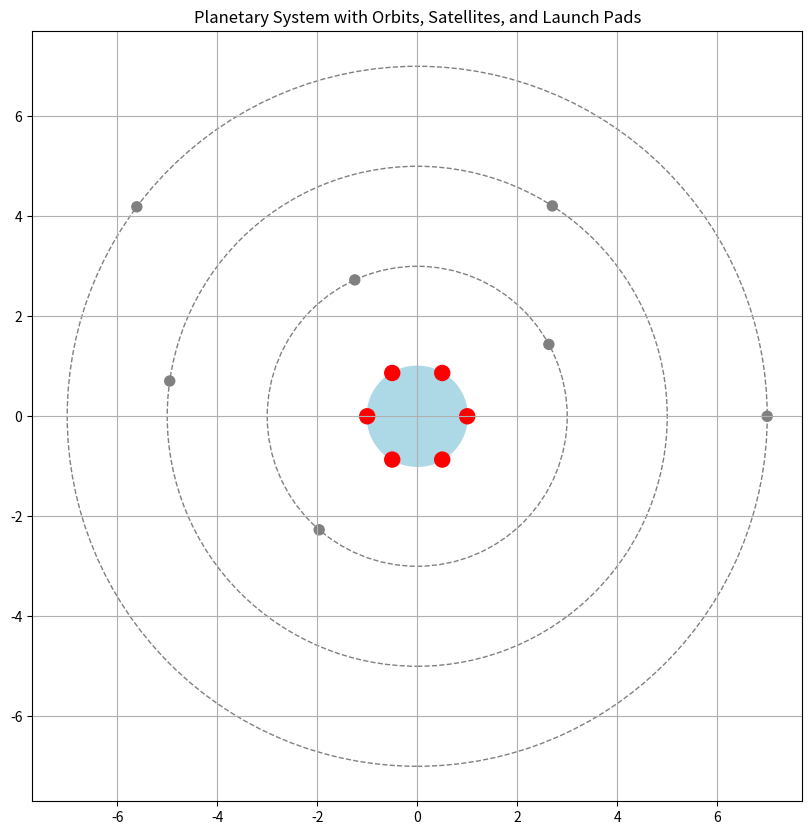

Reproduce this figure in Python.
import numpy as np
import matplotlib.pyplot as plt
from matplotlib.animation import FuncAnimation
import matplotlib.patches as patches
import random
from typing import List, Tuple, Dict
import math

class Orbit:
    def __init__(self, radius: float):
        self.radius = radius
        self.satellites = []
    
    def add_satellite(self, angle: float, speed: float):
        """Add a satellite to this orbit with initial angle and speed."""
        self.satellites.append({
            'angle': angle,  # radians
            'speed': speed,  # radians per time unit
            'last_refuel_time': 0
        })
    
    def update_satellites(self, time_step: float):
        """Update positions of all satellites in this orbit."""
        for sat in self.satellites:
            sat['angle'] = (sat['angle'] + sat['speed'] * time_step) % (2 * np.pi)

class LaunchPad:
    def __init__(self, radius: float, angle: float):
        self.radius = radius  # Distance from planet center
        self.angle = angle    # Position angle in radians
        self.x = radius * np.cos(angle)
        self.y = radius * np.sin(angle)
    
    def get_position(self):
        return (self.x, self.y)

class RefuelMission:
    def __init__(self, launch_pad: LaunchPad, orbits: List[Orbit], max_time: float = 1000.0):
        self.launch_pad = launch_pad
        self.orbits = orbits
        self.max_time = max_time
        
        # Mission parameters
        self.ascent_speed = 0.5  # Units per time step
        self.descent_speed = 0.7  # Units per time step
        self.orbital_transfer_speed = 0.4  # Units per time step
        
        # For tracking and visualization
        self.best_time = float('inf')
        self.best_schedule = []
        self.best_trajectory = []
    
    def calculate_transfer_time(self, orbit1_radius: float, angle1: float, 
                                orbit2_radius: float, angle2: float):
        """Calculate time to transfer between two orbital positions."""
        # Simplified orbital transfer - direct path
        dx = orbit2_radius * np.cos(angle2) - orbit1_radius * np.cos(angle1)
        dy = orbit2_radius * np.sin(angle2) - orbit1_radius * np.sin(angle1)
        distance = np.sqrt(dx**2 + dy**2)
        return distance / self.orbital_transfer_speed
    
    def calculate_ascent_time(self, target_orbit: Orbit, target_angle: float):
        """Calculate time to ascend from launch pad to target orbit at target angle."""
        pad_x, pad_y = self.launch_pad.get_position()
        target_x = target_orbit.radius * np.cos(target_angle)
        target_y = target_orbit.radius * np.sin(target_angle)
        
        distance = np.sqrt((target_x - pad_x)**2 + (target_y - pad_y)**2)
        return distance / self.ascent_speed
    
    def calculate_descent_time(self, orbit_radius: float, angle: float):
        """Calculate time to descend from orbit back to launch pad."""
        pad_x, pad_y = self.launch_pad.get_position()
        orbit_x = orbit_radius * np.cos(angle)
        orbit_y = orbit_radius * np.sin(angle)
        
        distance = np.sqrt((orbit_x - pad_x)**2 + (orbit_y - pad_y)**2)
        return distance / self.descent_speed
    
    def find_optimal_refuel_sequence(self):
        """Find the optimal sequence to refuel all satellites with minimum time."""
        # Starting at the pad
        current_location = ("pad", 0, self.launch_pad.angle)
        current_time = 0
        path = [current_location]
        trajectory = [(self.launch_pad.x, self.launch_pad.y, current_time)]
        
        # Copy satellites to track which ones we've refueled
        satellites_to_refuel = []
        for i, orbit in enumerate(self.orbits):
            for j, sat in enumerate(orbit.satellites):
                satellites_to_refuel.append({
                    'orbit_idx': i,
                    'sat_idx': j,
                    'refueled': False
                })
        
        # Continue until all satellites are refueled
        while any(not sat['refueled'] for sat in satellites_to_refuel):
            best_sat = None
            best_wait_time = 0
            best_total_time = float('inf')
            best_intercept_angle = 0
            
            for sat_info in satellites_to_refuel:
                if sat_info['refueled']:
                    continue
                    
                orbit_idx = sat_info['orbit_idx']
                sat_idx = sat_info['sat_idx']
                orbit = self.orbits[orbit_idx]
                satellite = orbit.satellites[sat_idx]
                
                # Try different wait times to find optimal interception
                for wait_time in np.linspace(0, 20, 40):  # Try various wait times
                    intercept_time = current_time + wait_time
                    # Calculate satellite position at intercept time
                    intercept_angle = (satellite['angle'] + satellite['speed'] * wait_time) % (2 * np.pi)
                    
                    transfer_time = 0
                    if current_location[0] == "pad":
                        # From pad to orbit
                        transfer_time = self.calculate_ascent_time(orbit, intercept_angle)
                    else:
                        # From one orbit to another
                        prev_orbit_radius = self.orbits[current_location[1]].radius
                        prev_angle = current_location[2]
                        transfer_time = self.calculate_transfer_time(
                            prev_orbit_radius, prev_angle,
                            orbit.radius, intercept_angle
                        )
                    
                    total_time = wait_time + transfer_time
                    if total_time < best_total_time:
                        best_sat = sat_info
                        best_wait_time = wait_time
                        best_total_time = total_time
                        best_intercept_angle = intercept_angle
            
            # Update with best satellite found
            if best_sat:
                # Wait if needed
                if best_wait_time > 0:
                    # If waiting in orbit, add orbital positions during wait
                    if current_location[0] == "orbit":
                        orbit_idx = current_location[1]
                        orbit = self.orbits[orbit_idx]
                        steps = math.ceil(best_wait_time)
                        for t in range(1, steps + 1):
                            wait_proportion = min(t, best_wait_time) / best_wait_time
                            wait_angle = (current_location[2] + wait_proportion * orbit.satellites[0]['speed'] * best_wait_time) % (2 * np.pi)
                            wait_x = orbit.radius * np.cos(wait_angle)
                            wait_y = orbit.radius * np.sin(wait_angle)
                            trajectory.append((wait_x, wait_y, current_time + wait_proportion * best_wait_time))
                
                current_time += best_total_time
                best_sat['refueled'] = True
                
                # Record the path and trajectory
                orbit_idx = best_sat['orbit_idx']
                orbit = self.orbits[orbit_idx]
                
                # Add trajectory points for transfer
                if current_location[0] == "pad":
                    # From pad to orbit
                    steps = 10  # Number of points in trajectory
                    pad_x, pad_y = self.launch_pad.get_position()
                    target_x = orbit.radius * np.cos(best_intercept_angle)
                    target_y = orbit.radius * np.sin(best_intercept_angle)
                    for i in range(1, steps + 1):
                        t = i / steps
                        x = pad_x + t * (target_x - pad_x)
                        y = pad_y + t * (target_y - pad_y)
                        point_time = current_time - best_total_time + t * self.calculate_ascent_time(orbit, best_intercept_angle)
                        trajectory.append((x, y, point_time))
                else:
                    # From orbit to orbit
                    steps = 10
                    prev_orbit_idx = current_location[1]
                    prev_orbit = self.orbits[prev_orbit_idx]
                    prev_angle = current_location[2]
                    
                    start_x = prev_orbit.radius * np.cos(prev_angle)
                    start_y = prev_orbit.radius * np.sin(prev_angle)
                    end_x = orbit.radius * np.cos(best_intercept_angle)
                    end_y = orbit.radius * np.sin(best_intercept_angle)
                    
                    for i in range(1, steps + 1):
                        t = i / steps
                        x = start_x + t * (end_x - start_x)
                        y = start_y + t * (end_y - start_y)
                        transfer_time = self.calculate_transfer_time(
                            prev_orbit.radius, prev_angle,
                            orbit.radius, best_intercept_angle
                        )
                        point_time = current_time - best_total_time + t * transfer_time
                        trajectory.append((x, y, point_time))
                
                current_location = ("orbit", orbit_idx, best_intercept_angle)
                path.append(current_location)
            else:
                break
        
        # Return to launch pad
        if current_location[0] == "orbit":
            orbit_idx = current_location[1]
            orbit = self.orbits[orbit_idx]
            angle = current_location[2]
            
            descent_time = self.calculate_descent_time(orbit.radius, angle)
            current_time += descent_time
            
            # Add trajectory points for descent
            steps = 10
            start_x = orbit.radius * np.cos(angle)
            start_y = orbit.radius * np.sin(angle)
            pad_x, pad_y = self.launch_pad.get_position()
            
            for i in range(1, steps + 1):
                t = i / steps
                x = start_x + t * (pad_x - start_x)
                y = start_y + t * (pad_y - start_y)
                point_time = current_time - descent_time + t * descent_time
                trajectory.append((x, y, point_time))
            
            path.append(("pad", 0, self.launch_pad.angle))
        
        self.best_time = current_time
        self.best_schedule = path
        self.best_trajectory = trajectory
        return current_time, path, trajectory

class PlanetarySystem:
    def __init__(self, planet_radius: float):
        self.planet_radius = planet_radius
        self.orbits = []
        self.launch_pads = []
        
    def add_orbit(self, radius: float):
        """Add an orbit at specified radius."""
        orbit = Orbit(radius)
        self.orbits.append(orbit)
        return orbit
    
    def add_launch_pad(self, radius: float, angle: float):
        """Add a launch pad at specified polar coordinates."""
        pad = LaunchPad(radius, angle)
        self.launch_pads.append(pad)
        return pad
    
    def find_best_launch_pad(self):
        """Find the best launch pad with minimum refuel mission time."""
        best_pad = None
        best_time = float('inf')
        best_mission = None
        
        for pad in self.launch_pads:
            mission = RefuelMission(pad, self.orbits)
            time, path, trajectory = mission.find_optimal_refuel_sequence()
            
            if time < best_time:
                best_time = time
                best_pad = pad
                best_mission = mission
                
        return best_pad, best_time, best_mission
    
    def visualize_system(self):
        """Create a static visualization of the system."""
        fig, ax = plt.subplots(figsize=(10, 10))
        
        # Draw planet
        planet = plt.Circle((0, 0), self.planet_radius, color='lightblue')
        ax.add_patch(planet)
        
        # Draw orbits
        for orbit in self.orbits:
            circle = plt.Circle((0, 0), orbit.radius, fill=False, color='gray', linestyle='--')
            ax.add_patch(circle)
            
            # Draw satellites
            for sat in orbit.satellites:
                x = orbit.radius * np.cos(sat['angle'])
                y = orbit.radius * np.sin(sat['angle'])
                satellite = plt.Circle((x, y), self.planet_radius * 0.1, color='gray')
                ax.add_patch(satellite)
        
        # Draw launch pads
        for pad in self.launch_pads:
            x, y = pad.get_position()
            launch_pad = plt.Circle((x, y), self.planet_radius * 0.15, color='red')
            ax.add_patch(launch_pad)
        
        # Set axis limits and properties
        limit = max(orbit.radius for orbit in self.orbits) * 1.1
        ax.set_xlim(-limit, limit)
        ax.set_ylim(-limit, limit)
        ax.set_aspect('equal')
        ax.grid(True)
        plt.title('Planetary System with Orbits, Satellites, and Launch Pads')
        plt.show()
    
    def animate_mission(self, mission: RefuelMission, save_animation: bool = False):
        """Create an animation of the refuel mission."""
        trajectory = mission.best_trajectory
        if not trajectory:
            print("No trajectory to animate. Run find_optimal_refuel_sequence first.")
            return
        
        fig, ax = plt.subplots(figsize=(10, 10))
        
        # Time range for animation
        start_time = trajectory[0][2]
        end_time = trajectory[-1][2]
        
        def update(frame):
            ax.clear()
            time = start_time + frame * (end_time - start_time) / 100
            
            # Draw planet
            planet = plt.Circle((0, 0), self.planet_radius, color='lightblue')
            ax.add_patch(planet)
            
            # Draw orbits
            for orbit in self.orbits:
                circle = plt.Circle((0, 0), orbit.radius, fill=False, color='gray', linestyle='--')
                ax.add_patch(circle)
            
            # Draw satellites at current time
            for i, orbit in enumerate(self.orbits):
                for j, sat in enumerate(orbit.satellites):
                    # Calculate satellite position at current time
                    current_angle = (sat['angle'] + sat['speed'] * (time - start_time)) % (2 * np.pi)
                    x = orbit.radius * np.cos(current_angle)
                    y = orbit.radius * np.sin(current_angle)
                    satellite = plt.Circle((x, y), self.planet_radius * 0.1, color='gray')
                    ax.add_patch(satellite)
            
            # Draw launch pads
            for pad in self.launch_pads:
                x, y = pad.get_position()
                launch_pad = plt.Circle((x, y), self.planet_radius * 0.15, color='red')
                ax.add_patch(launch_pad)
            
            # Draw refuel tanker
            # Find position at current time by interpolating trajectory
            pos_x, pos_y = None, None
            prev_t = None
            for point in trajectory:
                x, y, t = point
                if t >= time:
                    if prev_t is not None:
                        # Interpolate between previous and current point
                        prev_x, prev_y, prev_t = prev_t
                        ratio = (time - prev_t) / (t - prev_t) if t != prev_t else 0
                        pos_x = prev_x + ratio * (x - prev_x)
                        pos_y = prev_y + ratio * (y - prev_y)
                    else:
                        pos_x, pos_y = x, y
                    break
                prev_t = (x, y, t)
            
            if pos_x is not None and pos_y is not None:
                tanker = plt.Circle((pos_x, pos_y), self.planet_radius * 0.2, color='green')
                ax.add_patch(tanker)
            
            # Draw trajectory path
            path_x = [point[0] for point in trajectory if point[2] <= time]
            path_y = [point[1] for point in trajectory if point[2] <= time]
            if path_x and path_y:
                ax.plot(path_x, path_y, 'g-', alpha=0.5)
            
            # Set axis properties
            limit = max(orbit.radius for orbit in self.orbits) * 1.1
            ax.set_xlim(-limit, limit)
            ax.set_ylim(-limit, limit)
            ax.set_aspect('equal')
            ax.grid(True)
            ax.set_title(f'Refuel Mission Simulation (Time: {time:.1f})')
            
            return ax
        
        ani = FuncAnimation(fig, update, frames=100, interval=100, blit=False)
        
        if save_animation:
            ani.save('refuel_mission.gif', writer='pillow')
        
        plt.tight_layout()
        plt.show()

def run_simulation():
    # Create a planetary system
    system = PlanetarySystem(planet_radius=1.0)
    
    # Add orbits
    orbit1 = system.add_orbit(radius=3.0)
    orbit2 = system.add_orbit(radius=5.0)
    orbit3 = system.add_orbit(radius=7.0)
    
    # Add satellites to orbits
    # Orbit 1 satellites
    orbit1.add_satellite(angle=0.5, speed=0.05)
    orbit1.add_satellite(angle=2.0, speed=-0.03)
    orbit1.add_satellite(angle=4.0, speed=0.02)
    
    # Orbit 2 satellites
    orbit2.add_satellite(angle=1.0, speed=0.04)
    orbit2.add_satellite(angle=3.0, speed=-0.02)
    
    # Orbit 3 satellites
    orbit3.add_satellite(angle=0.0, speed=0.01)
    orbit3.add_satellite(angle=2.5, speed=-0.015)
    
    # Add launch pads
    for angle in np.linspace(0, 2*np.pi, 6, endpoint=False):
        system.add_launch_pad(radius=system.planet_radius, angle=angle)
    
    # Visualize the system
    system.visualize_system()
    
    # Find the best launch pad
    best_pad, best_time, best_mission = system.find_best_launch_pad()
    print(f"Best launch pad: radius={best_pad.radius}, angle={best_pad.angle*180/np.pi:.1f}°")
    print(f"Best mission time: {best_time:.2f} time units")
    
    # Animate the best mission
    system.animate_mission(best_mission)

def run_test_cases():
    """Run various test cases to validate the algorithm."""
    print("Running test cases...")
    
    # Test case 1: Simple system with one orbit and one satellite
    def test_case_1():
        system = PlanetarySystem(planet_radius=1.0)
        orbit = system.add_orbit(radius=4.0)
        orbit.add_satellite(angle=0.0, speed=0.1)
        
        # Add pads at opposite sides
        system.add_launch_pad(radius=system.planet_radius, angle=0.0)
        system.add_launch_pad(radius=system.planet_radius, angle=np.pi)
        
        best_pad, best_time, _ = system.find_best_launch_pad()
        print(f"Test Case 1: Best pad angle = {best_pad.angle*180/np.pi:.1f}°, Time = {best_time:.2f}")
        return best_pad.angle*180/np.pi < 90  # Expect the pad at 0 degrees to be better
    
    # Test case 2: Multiple orbits with satellites in same direction
    def test_case_2():
        system = PlanetarySystem(planet_radius=1.0)
        orbit1 = system.add_orbit(radius=3.0)
        orbit2 = system.add_orbit(radius=6.0)
        
        orbit1.add_satellite(angle=0.0, speed=0.05)
        orbit2.add_satellite(angle=0.0, speed=0.03)
        
        # Add pads at different points
        for angle in np.linspace(0, 2*np.pi, 4, endpoint=False):
            system.add_launch_pad(radius=system.planet_radius, angle=angle)
        
        best_pad, best_time, _ = system.find_best_launch_pad()
        print(f"Test Case 2: Best pad angle = {best_pad.angle*180/np.pi:.1f}°, Time = {best_time:.2f}")
        return best_time < float('inf')
    
    # Test case 3: Complex system with multiple orbits and satellites
    def test_case_3():
        system = PlanetarySystem(planet_radius=1.0)
        
        # Add orbits at different distances
        orbits = [system.add_orbit(radius=r) for r in [2.5, 4.0, 6.0, 8.0]]
        
        # Add satellites with different speeds and positions
        for i, orbit in enumerate(orbits):
            for j in range(i+1):
                angle = j * 2*np.pi/(i+1)
                speed = 0.05 * (-1)**(i+j)  # Alternate directions
                orbit.add_satellite(angle=angle, speed=speed)
        
        # Add 8 launch pads evenly distributed
        for angle in np.linspace(0, 2*np.pi, 8, endpoint=False):
            system.add_launch_pad(radius=system.planet_radius, angle=angle)
        
        best_pad, best_time, best_mission = system.find_best_launch_pad()
        print(f"Test Case 3: Best pad angle = {best_pad.angle*180/np.pi:.1f}°, Time = {best_time:.2f}")
        
        # Visualize the best mission
        system.animate_mission(best_mission)
        return True
    
    # Run all test cases
    tests = [test_case_1, test_case_2, test_case_3]
    results = [test() for test in tests]
    
    print(f"Test results: {results.count(True)}/{len(results)} tests passed")

if __name__ == "__main__":
    # Run the test cases
    run_test_cases()
    
    # Run the main simulation
    run_simulation()
